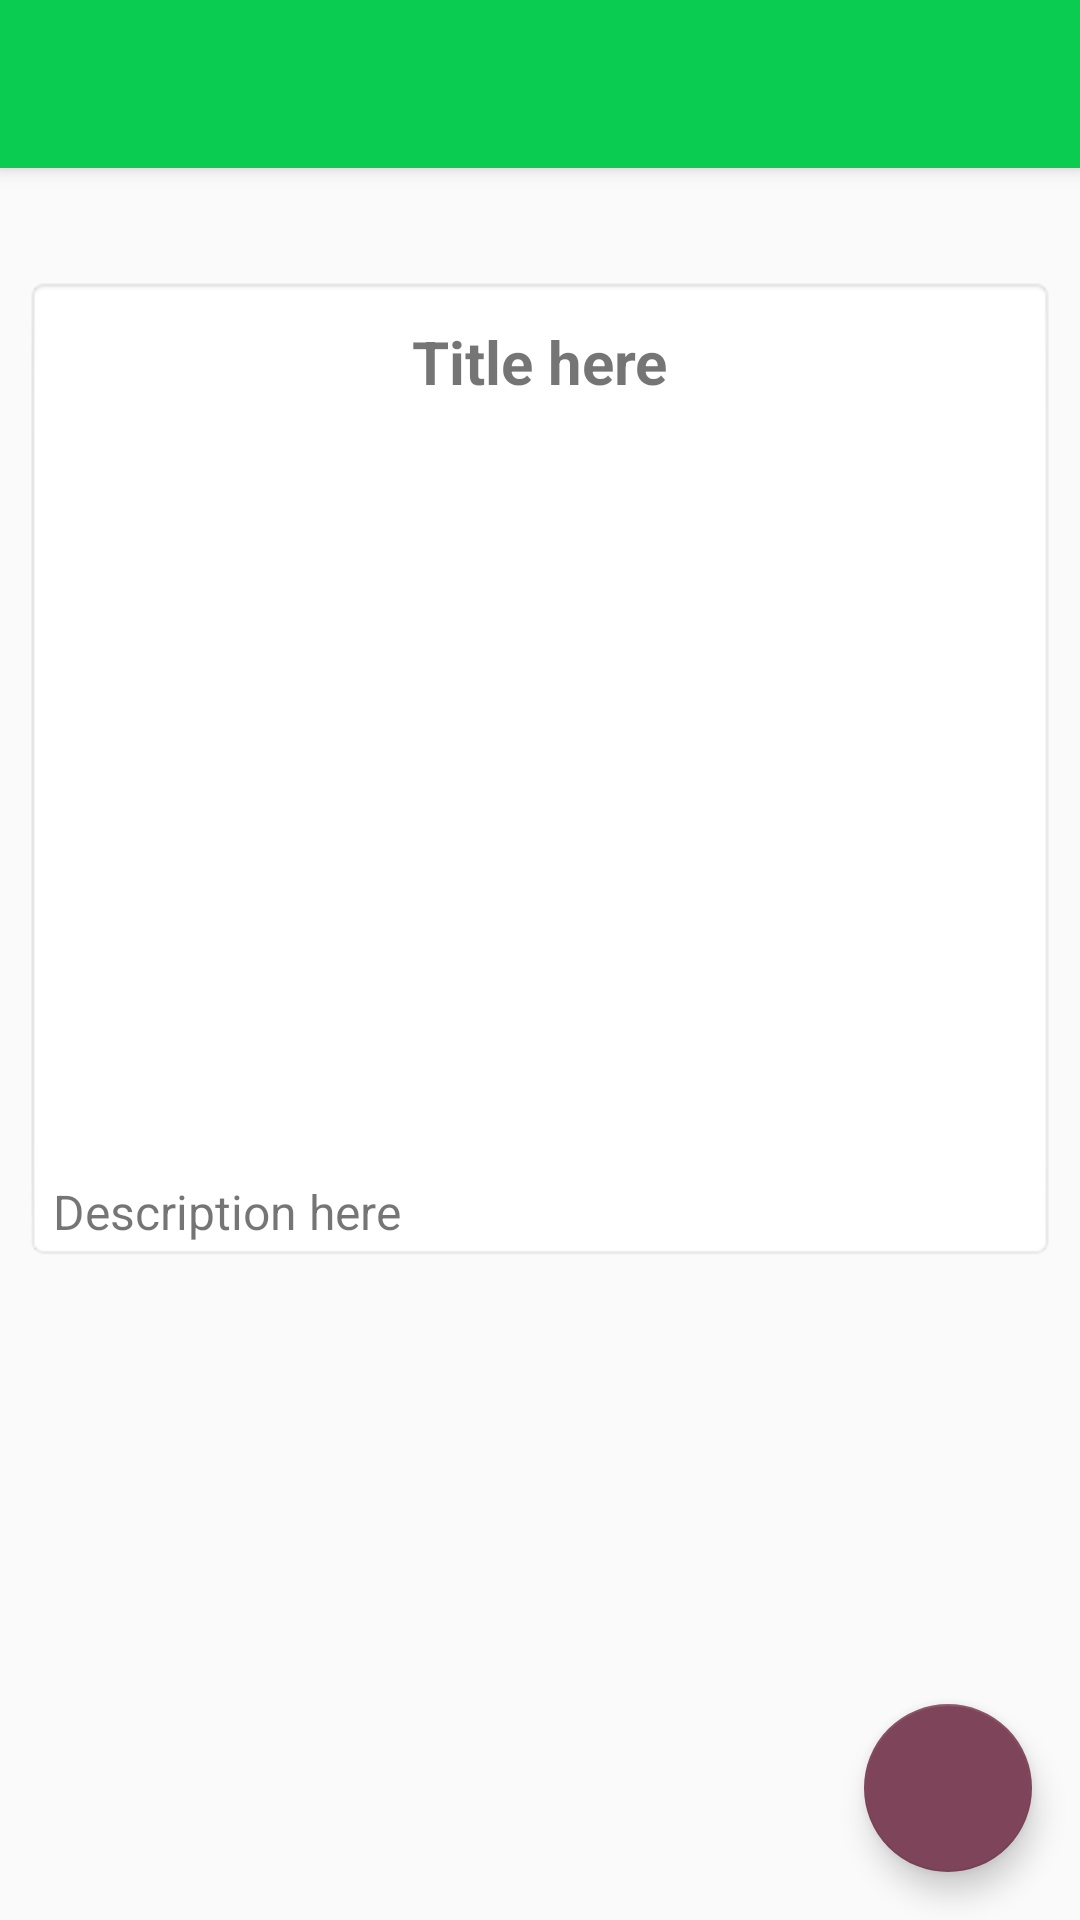

Android layout source for this screen:
<!-- AndroidManifest.xml: activity theme AppTheme.NoActionBar -->
<!-- res/layout/activity_dynamic.xml -->
<?xml version="1.0" encoding="utf-8"?>
<android.support.design.widget.CoordinatorLayout xmlns:android="http://schemas.android.com/apk/res/android"
    xmlns:app="http://schemas.android.com/apk/res-auto"
    xmlns:tools="http://schemas.android.com/tools"
    android:layout_width="match_parent"
    android:layout_height="match_parent"
    tools:context=".DynamicActivity">

    <android.support.design.widget.AppBarLayout
        android:layout_width="match_parent"
        android:layout_height="wrap_content"
        android:theme="@style/AppTheme.AppBarOverlay">

        <android.support.v7.widget.Toolbar
            android:id="@+id/toolbar"
            android:layout_width="match_parent"
            android:layout_height="?attr/actionBarSize"
            android:background="?attr/colorPrimary"
            app:popupTheme="@style/AppTheme.PopupOverlay" />

    </android.support.design.widget.AppBarLayout>

    <include layout="@layout/content_dynamic" />

    <android.support.design.widget.FloatingActionButton
        android:id="@+id/fab"
        android:layout_width="wrap_content"
        android:layout_height="wrap_content"
        android:layout_gravity="bottom|end"
        android:layout_margin="@dimen/fab_margin"
        app:srcCompat="@drawable/ic_share_black_24dp"
        tools:ignore="VectorDrawableCompat" />

</android.support.design.widget.CoordinatorLayout>
<!-- res/layout/content_dynamic.xml (included above) -->
<?xml version="1.0" encoding="utf-8"?>
<ScrollView xmlns:android="http://schemas.android.com/apk/res/android"
    xmlns:app="http://schemas.android.com/apk/res-auto"
    xmlns:tools="http://schemas.android.com/tools"
    android:layout_width="match_parent"
    android:layout_height="match_parent"
    android:layout_gravity="center"
    app:layout_behavior="@string/appbar_scrolling_view_behavior"
    tools:context=".DynamicActivity"
    tools:showIn="@layout/activity_dynamic">
    <RelativeLayout
        android:layout_width="match_parent"
        android:layout_height="match_parent">


        <LinearLayout
        android:layout_width="match_parent"
        android:orientation="vertical"
        android:layout_margin="8dp"
        android:background="@android:drawable/editbox_background"
        android:layout_centerInParent="true"
        android:layout_height="wrap_content">
        <TextView
            android:layout_gravity="center_horizontal"
            android:gravity="center_horizontal"
            android:layout_width="match_parent"
            android:textSize="20sp"
            android:textStyle="bold"
            android:id="@+id/tv_title"
            android:layout_margin="9dp"
            android:text="Title here"
            android:layout_height="wrap_content" />
        <ImageView
            android:layout_width="match_parent"
            android:id="@+id/details_image"
            android:scaleType="fitXY"
android:layout_gravity="center_horizontal"
            android:layout_height="250dp" />
        <TextView
            android:layout_width="match_parent"
            android:textSize="16sp"
            android:id="@+id/tv_details"
            android:layout_gravity="start"
            android:textStyle="normal"
            android:text="Description here"
            android:layout_height="wrap_content" />
            <LinearLayout
                android:layout_width="match_parent"
                android:orientation="horizontal"
                android:gravity="center"
                android:id="@+id/holder"
                android:visibility="gone"
                android:layout_marginTop="10dp"
                android:layout_marginRight="5dp"
                android:layout_marginLeft="5dp"
                android:layout_marginBottom="70dp"
                android:foregroundGravity="center"
                android:layout_height="wrap_content">
                <TextView
                    android:layout_width="match_parent"
                    android:id="@+id/tvPrice"
                    android:textStyle="bold"
                    android:drawableLeft="@drawable/ic_add_shopping_cart_black_24dp"
                    android:layout_marginLeft="10dp"
                    android:layout_weight="1"
                    android:textSize="20sp"
                    android:textColor="@color/colorPrimaryDark"
                    android:layout_height="wrap_content" />
                <TextView
                    android:layout_width="match_parent"
                    android:id="@+id/tvAddCart"
                    android:textStyle="bold"
                    android:textSize="20sp"
                    android:layout_marginRight="10dp"
                    android:layout_weight="1"
                    android:background="@android:drawable/editbox_background"
                    android:textColor="@color/colorPrimaryDark"
                    android:layout_height="wrap_content" />
            </LinearLayout>


    </LinearLayout>

    </RelativeLayout>
</ScrollView>
<!-- resources referenced by this layout -->
<resources>
  <color name="colorPrimaryDark">#09cc50</color>
  <dimen name="fab_margin">16dp</dimen>
  <!-- drawable ic_add_shopping_cart_black_24dp (drawable) -->
  <vector android:height="24dp" android:tint="#C2C2C2"
      android:viewportHeight="24.0" android:viewportWidth="24.0"
      android:width="24dp" xmlns:android="http://schemas.android.com/apk/res/android">
      <path android:fillColor="#FF000000" android:pathData="M11,9h2L13,6h3L16,4h-3L13,1h-2v3L8,4v2h3v3zM7,18c-1.1,0 -1.99,0.9 -1.99,2S5.9,22 7,22s2,-0.9 2,-2 -0.9,-2 -2,-2zM17,18c-1.1,0 -1.99,0.9 -1.99,2s0.89,2 1.99,2 2,-0.9 2,-2 -0.9,-2 -2,-2zM7.17,14.75l0.03,-0.12 0.9,-1.63h7.45c0.75,0 1.41,-0.41 1.75,-1.03l3.86,-7.01L19.42,4h-0.01l-1.1,2 -2.76,5L8.53,11l-0.13,-0.27L6.16,6l-0.95,-2 -0.94,-2L1,2v2h2l3.6,7.59 -1.35,2.45c-0.16,0.28 -0.25,0.61 -0.25,0.96 0,1.1 0.9,2 2,2h12v-2L7.42,15c-0.13,0 -0.25,-0.11 -0.25,-0.25z"/>
  </vector>
  <style name="AppTheme.AppBarOverlay" parent="ThemeOverlay.AppCompat.Dark.ActionBar" />
  <style name="AppTheme.PopupOverlay" parent="ThemeOverlay.AppCompat.Light" />
  <style name="AppTheme.NoActionBar">
          <item name="windowActionBar">false</item>
          <item name="windowNoTitle">true</item>
      </style>
</resources>
